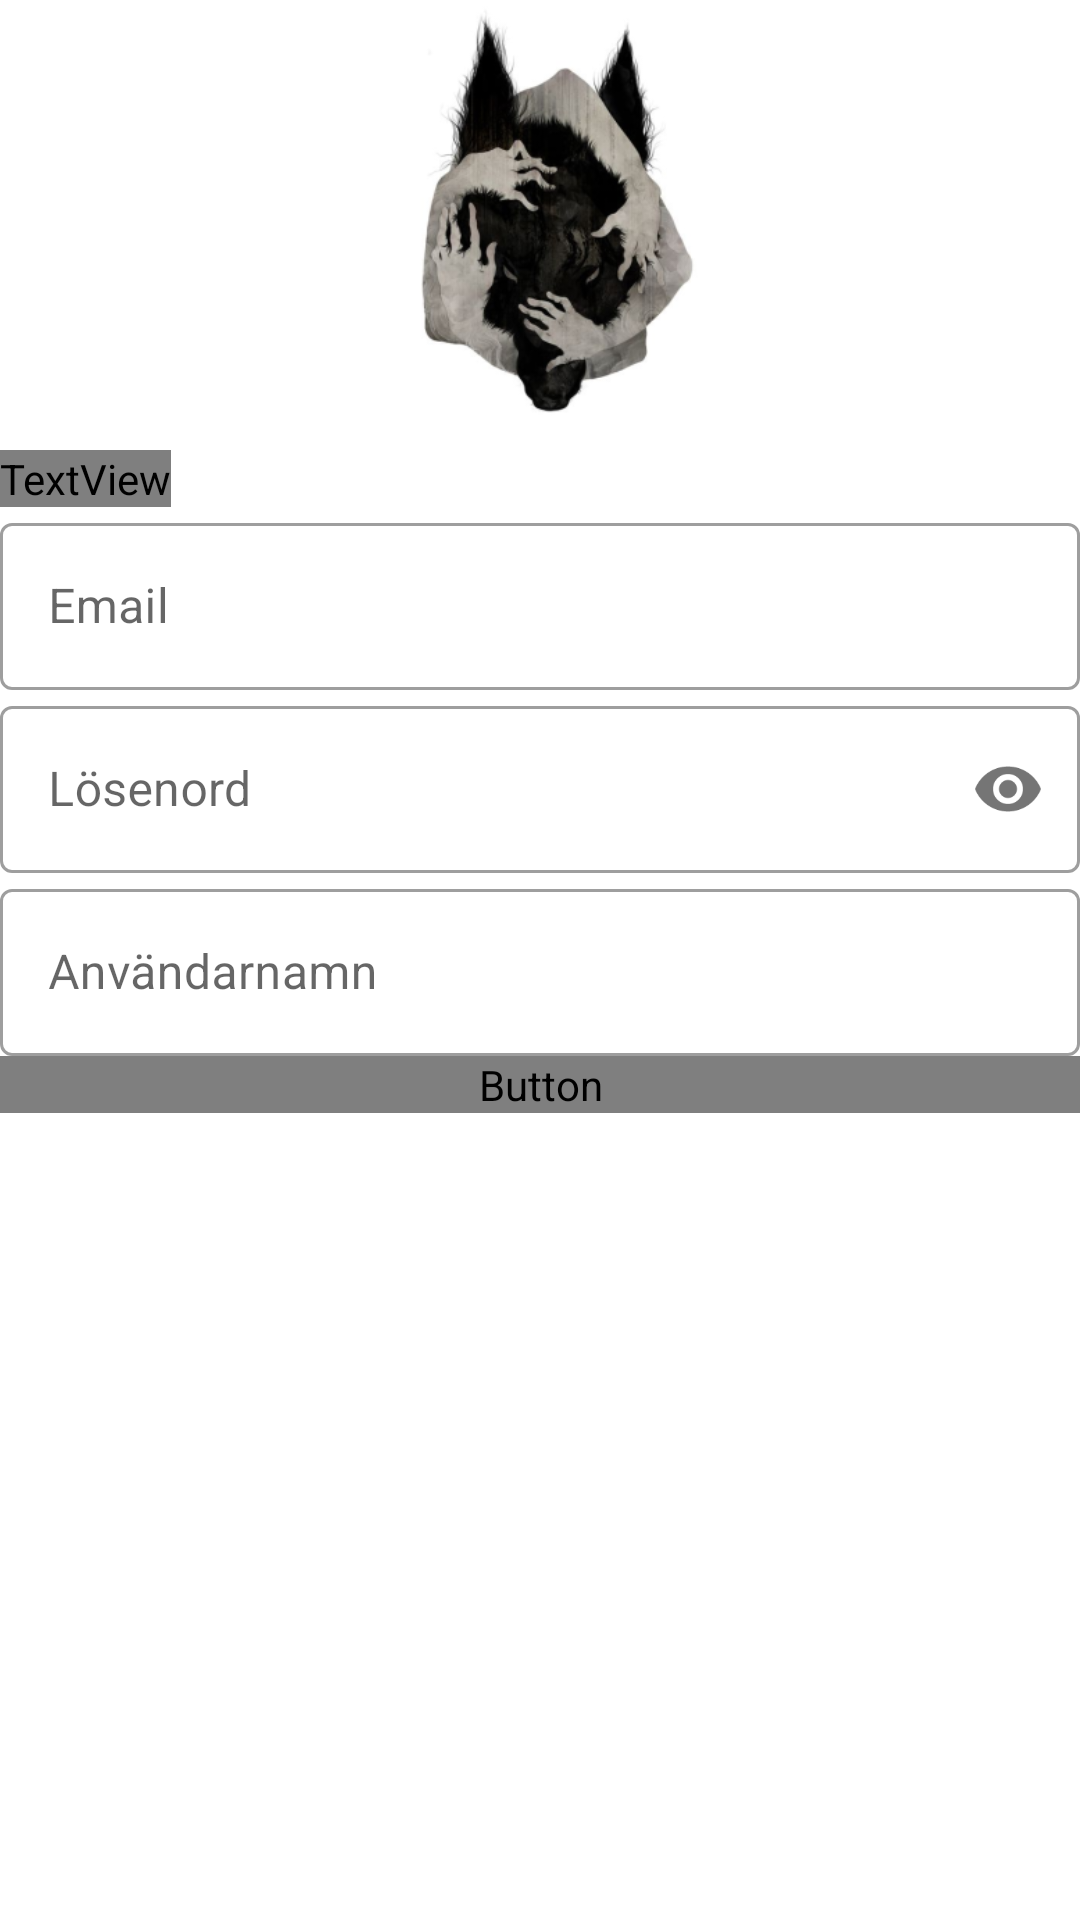

Here is an Android app screen rendered from its layout file. Give the layout XML and the strings, colors and styles it references.
<!-- AndroidManifest.xml: application theme Theme.DrawAwayTest -->
<!-- res/layout/activity_registration.xml -->
<?xml version="1.0" encoding="utf-8"?>
<LinearLayout xmlns:android="http://schemas.android.com/apk/res/android"
    xmlns:app="http://schemas.android.com/apk/res-auto"
    xmlns:tools="http://schemas.android.com/tools"
    android:layout_width="match_parent"
    android:layout_height="match_parent"
    tools:context=".RegistrationActivity"
    android:orientation="vertical">


    <ImageView
        android:id="@+id/logoImage"
        android:layout_width="367dp"
        android:layout_height="150dp"
        android:src="@mipmap/default_drawaway_foreground" />

    <TextView
        android:id="@+id/logo_name"
        android:layout_width="wrap_content"
        android:layout_height="wrap_content"
        android:background="#FFFFFF"
        android:fontFamily="@font/bungee"
        android:text="Become one av oss"
        android:textSize="30sp" />


    <com.google.android.material.textfield.TextInputLayout
        android:id="@+id/email"
        style="@style/Widget.MaterialComponents.TextInputLayout.OutlinedBox"
        android:layout_width="match_parent"
        android:layout_height="wrap_content"
        android:hint="Email"

        >

        <com.google.android.material.textfield.TextInputEditText
            android:layout_width="match_parent"
            android:layout_height="wrap_content" />

    </com.google.android.material.textfield.TextInputLayout>


    <com.google.android.material.textfield.TextInputLayout
        android:id="@+id/password"
        style="@style/Widget.MaterialComponents.TextInputLayout.OutlinedBox"
        android:layout_width="match_parent"
        android:layout_height="wrap_content"
        android:hint="Lösenord"
        app:passwordToggleEnabled="true">

        <com.google.android.material.textfield.TextInputEditText
            android:layout_width="match_parent"
            android:layout_height="wrap_content"
            android:inputType="textPassword" />

    </com.google.android.material.textfield.TextInputLayout>

    <com.google.android.material.textfield.TextInputLayout
        android:id="@+id/name"
        style="@style/Widget.MaterialComponents.TextInputLayout.OutlinedBox"
        android:layout_width="match_parent"
        android:layout_height="wrap_content"
        android:hint="Användarnamn"

        >

        <com.google.android.material.textfield.TextInputEditText
            android:layout_width="match_parent"
            android:layout_height="wrap_content" />

    </com.google.android.material.textfield.TextInputLayout>



    <Button
        android:id="@+id/register"
        android:layout_width="match_parent"
        android:layout_height="wrap_content"
        android:text="Registrera"
        android:fontFamily="@font/antic"
        app:backgroundTint="#050505" />

</LinearLayout>
<!-- resources referenced by this layout -->
<resources>
  <!-- mipmap default_drawaway_foreground: png bitmap (mipmap-hdpi, 24490 bytes) -->
  <style name="Theme.DrawAwayTest" parent="Theme.MaterialComponents.DayNight.DarkActionBar">
          
          <item name="colorPrimary">@color/purple_500</item>
          <item name="colorPrimaryVariant">@color/purple_700</item>
          <item name="colorOnPrimary">@color/white</item>
          
          <item name="colorSecondary">@color/teal_200</item>
          <item name="colorSecondaryVariant">@color/teal_700</item>
          <item name="colorOnSecondary">@color/black</item>
          
          <item name="android:statusBarColor" tools:targetApi="l">?attr/colorPrimaryVariant</item>
          
      </style>
  <!-- not gathered from this repository: default colours our renderer supplied (Android Studio template values) -->
  <color name="purple_500">#FF6200EE</color>
  <color name="purple_700">#FF3700B3</color>
  <color name="teal_200">#FF03DAC5</color>
  <color name="teal_700">#FF018786</color>
  <color name="black">#FF000000</color>
  <color name="white">#FFFFFFFF</color>
</resources>
